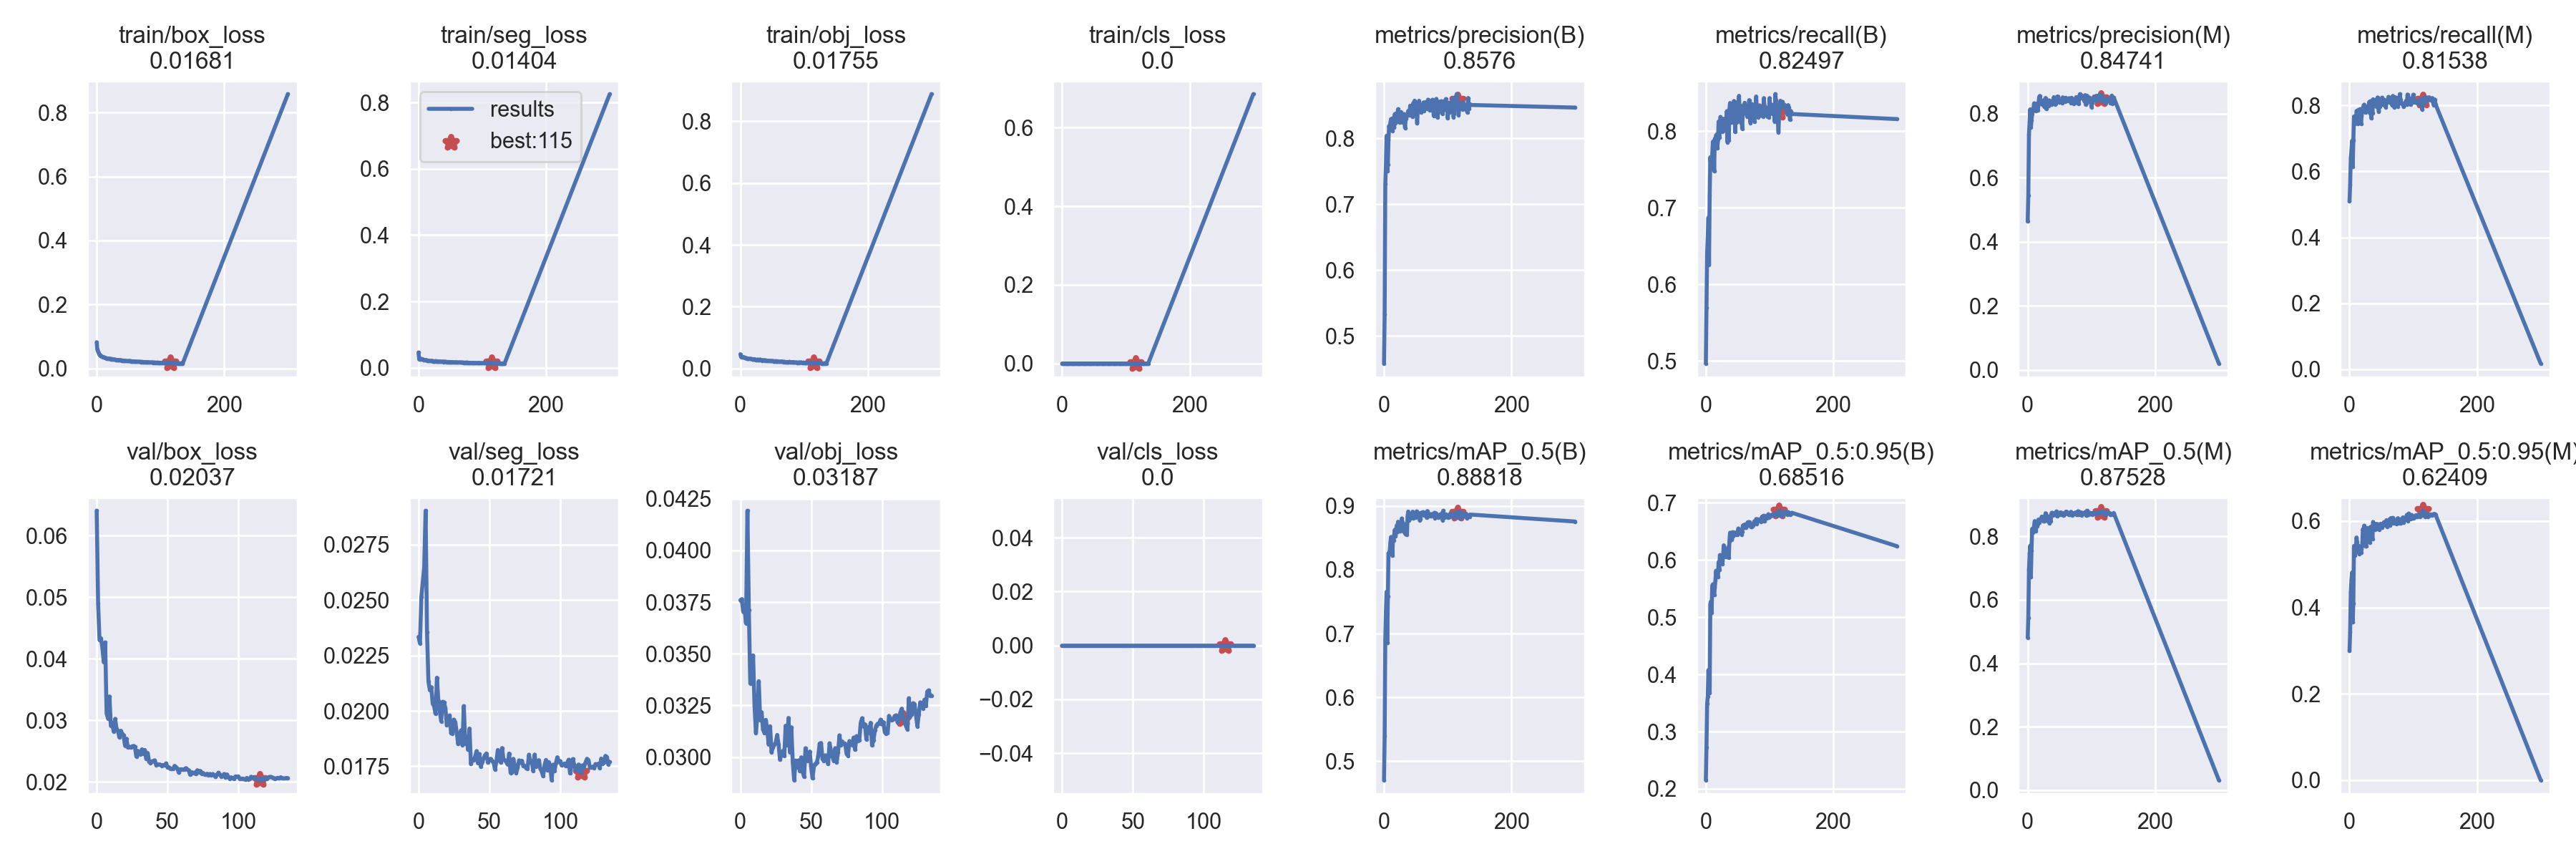

Data behind this chart, as committed beside it:
epoch, train/box_loss, train/seg_loss, train/obj_loss, train/cls_loss, metrics/precision(B), metrics/recall(B), metrics/mAP_0.5(B), metrics/mAP_0.5:0.95(B), metrics/precision(M), metrics/recall(M), metrics/mAP_0.5(M), metrics/mAP_0.5:0.95(M), val/box_loss, val/seg_loss, val/obj_loss, val/cls_loss, x/lr0, x/lr1, x/lr2
0, 0.0818, 0.04645, 0.04608, 0, 0.4579, 0.4967, 0.4703, 0.2152, 0.4635, 0.5097, 0.4806, 0.299, 0.06404, 0.02334, 0.03759, 0, 0.07011, 0.003321, 0.003321
1, 0.05902, 0.0258, 0.03823, 0, 0.533, 0.5696, 0.5391, 0.2726, 0.5454, 0.5592, 0.5428, 0.3431, 0.04898, 0.02305, 0.03764, 0, 0.04009, 0.006633, 0.006633
2, 0.05402, 0.0264, 0.03706, 0, 0.7308, 0.6407, 0.6911, 0.3488, 0.7349, 0.6396, 0.6935, 0.4353, 0.04307, 0.02514, 0.03703, 0, 0.01004, 0.009922, 0.009922
3, 0.04846, 0.02697, 0.03581, 0, 0.7594, 0.6624, 0.7349, 0.3619, 0.7745, 0.6642, 0.7456, 0.4635, 0.04332, 0.02582, 0.0372, 0, 0.009901, 0.009901, 0.009901
4, 0.04368, 0.02648, 0.0368, 0, 0.8041, 0.6874, 0.7653, 0.4076, 0.8138, 0.693, 0.7701, 0.4809, 0.04177, 0.02647, 0.03648, 0, 0.009901, 0.009901, 0.009901
5, 0.04073, 0.02707, 0.03653, 0, 0.7505, 0.6259, 0.6854, 0.3791, 0.7574, 0.6151, 0.672, 0.3653, 0.03947, 0.02903, 0.04192, 0, 0.009868, 0.009868, 0.009868
6, 0.0403, 0.02605, 0.03614, 0, 0.7605, 0.7158, 0.7579, 0.3677, 0.7791, 0.6951, 0.7554, 0.4098, 0.04263, 0.02355, 0.03711, 0, 0.009835, 0.009835, 0.009835
7, 0.03841, 0.02487, 0.0348, 0, 0.7979, 0.7661, 0.8258, 0.5224, 0.7991, 0.7668, 0.8232, 0.5425, 0.03112, 0.02133, 0.03356, 0, 0.009802, 0.009802, 0.009802
8, 0.03701, 0.02453, 0.03431, 0, 0.8192, 0.7545, 0.8254, 0.5275, 0.8129, 0.7443, 0.8123, 0.5201, 0.03026, 0.02093, 0.03359, 0, 0.009769, 0.009769, 0.009769
9, 0.03634, 0.024, 0.03318, 0, 0.8132, 0.7633, 0.8298, 0.5072, 0.8144, 0.7548, 0.8233, 0.5418, 0.03385, 0.02107, 0.03492, 0, 0.009736, 0.009736, 0.009736
10, 0.03563, 0.02388, 0.03271, 0, 0.8243, 0.7693, 0.8425, 0.5552, 0.8324, 0.751, 0.8325, 0.5345, 0.0291, 0.02032, 0.0325, 0, 0.009703, 0.009703, 0.009703
11, 0.03444, 0.02291, 0.03229, 0, 0.8296, 0.7865, 0.8512, 0.5576, 0.8308, 0.7833, 0.8479, 0.562, 0.02957, 0.02022, 0.03118, 0, 0.00967, 0.00967, 0.00967
12, 0.03442, 0.02356, 0.03238, 0, 0.8221, 0.7829, 0.8432, 0.5541, 0.8197, 0.7833, 0.8413, 0.5513, 0.02814, 0.01987, 0.03204, 0, 0.009637, 0.009637, 0.009637
13, 0.03354, 0.02272, 0.03184, 0, 0.8117, 0.7482, 0.8222, 0.5396, 0.8079, 0.7446, 0.8167, 0.5292, 0.03022, 0.0215, 0.03367, 0, 0.009604, 0.009604, 0.009604
14, 0.03252, 0.02223, 0.03176, 0, 0.8308, 0.7902, 0.8478, 0.5511, 0.8313, 0.7868, 0.8423, 0.5428, 0.02865, 0.02045, 0.03181, 0, 0.009571, 0.009571, 0.009571
15, 0.03215, 0.02211, 0.03155, 0, 0.8164, 0.7893, 0.8462, 0.5642, 0.8148, 0.7791, 0.8329, 0.5241, 0.02826, 0.02, 0.03217, 0, 0.009538, 0.009538, 0.009538
16, 0.03129, 0.02189, 0.03111, 0, 0.8172, 0.7946, 0.8546, 0.5811, 0.8103, 0.7819, 0.8393, 0.5383, 0.02722, 0.01953, 0.03134, 0, 0.009505, 0.009505, 0.009505
17, 0.03114, 0.02142, 0.03129, 0, 0.837, 0.7959, 0.8626, 0.5716, 0.8325, 0.7893, 0.853, 0.5344, 0.02829, 0.02041, 0.03118, 0, 0.009472, 0.009472, 0.009472
18, 0.03077, 0.02139, 0.02996, 0, 0.8238, 0.7782, 0.8523, 0.5727, 0.8523, 0.7446, 0.8434, 0.5274, 0.02779, 0.02038, 0.0318, 0, 0.009439, 0.009439, 0.009439
19, 0.03051, 0.02133, 0.03006, 0, 0.8377, 0.7889, 0.8588, 0.5702, 0.8555, 0.7689, 0.8491, 0.5358, 0.02756, 0.02012, 0.0313, 0, 0.009406, 0.009406, 0.009406
20, 0.02947, 0.02139, 0.02985, 0, 0.8251, 0.8128, 0.8694, 0.5964, 0.8317, 0.7829, 0.8516, 0.5449, 0.02588, 0.01935, 0.03061, 0, 0.009373, 0.009373, 0.009373
21, 0.03028, 0.02126, 0.03016, 0, 0.8372, 0.7924, 0.8588, 0.5832, 0.8318, 0.787, 0.8521, 0.5816, 0.027, 0.01963, 0.03149, 0, 0.00934, 0.00934, 0.00934
22, 0.0291, 0.02067, 0.02861, 0, 0.8446, 0.81, 0.8751, 0.6087, 0.8362, 0.7998, 0.8617, 0.5748, 0.02556, 0.01979, 0.03024, 0, 0.009307, 0.009307, 0.009307
23, 0.02942, 0.02022, 0.02955, 0, 0.8303, 0.8188, 0.8724, 0.607, 0.8294, 0.8027, 0.8614, 0.5895, 0.0257, 0.019, 0.03048, 0, 0.009274, 0.009274, 0.009274
24, 0.02901, 0.01991, 0.02824, 0, 0.84, 0.81, 0.8649, 0.5998, 0.8415, 0.7927, 0.8567, 0.5723, 0.02555, 0.01897, 0.0306, 0, 0.009241, 0.009241, 0.009241
25, 0.02836, 0.02005, 0.02786, 0, 0.8239, 0.8044, 0.8646, 0.6033, 0.8314, 0.7784, 0.8469, 0.5418, 0.02575, 0.0196, 0.03071, 0, 0.009208, 0.009208, 0.009208
26, 0.02821, 0.02013, 0.02801, 0, 0.8295, 0.7994, 0.8603, 0.593, 0.8211, 0.7914, 0.847, 0.5412, 0.02583, 0.01948, 0.03107, 0, 0.009175, 0.009175, 0.009175
27, 0.02817, 0.02034, 0.02921, 0, 0.8401, 0.8067, 0.8681, 0.605, 0.8311, 0.7897, 0.8525, 0.5559, 0.02568, 0.01901, 0.03062, 0, 0.009142, 0.009142, 0.009142
28, 0.02796, 0.02008, 0.02791, 0, 0.8315, 0.8163, 0.8803, 0.6257, 0.8492, 0.7966, 0.8724, 0.5842, 0.0241, 0.0185, 0.02987, 0, 0.009109, 0.009109, 0.009109
29, 0.02768, 0.01952, 0.02785, 0, 0.8244, 0.8107, 0.8732, 0.6144, 0.8153, 0.7977, 0.858, 0.5554, 0.02501, 0.01881, 0.03012, 0, 0.009076, 0.009076, 0.009076
30, 0.02683, 0.01976, 0.02812, 0, 0.8346, 0.8134, 0.8728, 0.6184, 0.8304, 0.7949, 0.8578, 0.5569, 0.02457, 0.01912, 0.03029, 0, 0.009043, 0.009043, 0.009043
31, 0.02656, 0.01923, 0.02911, 0, 0.8371, 0.8156, 0.8688, 0.6126, 0.8367, 0.8107, 0.8637, 0.5808, 0.02448, 0.01846, 0.03006, 0, 0.00901, 0.00901, 0.00901
32, 0.02653, 0.01938, 0.02653, 0, 0.8292, 0.8001, 0.8581, 0.6049, 0.8414, 0.7767, 0.8472, 0.551, 0.02527, 0.02021, 0.03152, 0, 0.008977, 0.008977, 0.008977
33, 0.0264, 0.01923, 0.02725, 0, 0.8161, 0.8263, 0.8703, 0.6192, 0.8242, 0.8133, 0.8595, 0.5867, 0.02453, 0.01851, 0.03057, 0, 0.008944, 0.008944, 0.008944
34, 0.02578, 0.01894, 0.02566, 0, 0.831, 0.7857, 0.8554, 0.606, 0.8412, 0.7619, 0.8412, 0.5679, 0.02516, 0.01882, 0.03189, 0, 0.008911, 0.008911, 0.008911
35, 0.02609, 0.01899, 0.02615, 0, 0.8297, 0.8188, 0.8687, 0.6222, 0.8281, 0.8054, 0.8556, 0.5649, 0.02372, 0.01824, 0.03023, 0, 0.008878, 0.008878, 0.008878
36, 0.0257, 0.01917, 0.02682, 0, 0.8358, 0.7882, 0.8548, 0.6039, 0.8372, 0.7766, 0.8472, 0.5587, 0.02467, 0.0192, 0.03144, 0, 0.008845, 0.008845, 0.008845
37, 0.0261, 0.01884, 0.027, 0, 0.838, 0.8289, 0.8841, 0.6332, 0.8285, 0.8188, 0.871, 0.598, 0.02327, 0.0176, 0.02976, 0, 0.008812, 0.008812, 0.008812
38, 0.02601, 0.01892, 0.0261, 0, 0.842, 0.837, 0.8912, 0.6478, 0.8384, 0.8174, 0.8743, 0.5909, 0.02306, 0.01779, 0.02889, 0, 0.008779, 0.008779, 0.008779
39, 0.02492, 0.01811, 0.02522, 0, 0.8362, 0.824, 0.8775, 0.636, 0.8317, 0.8139, 0.8678, 0.583, 0.0233, 0.01778, 0.02983, 0, 0.008746, 0.008746, 0.008746
40, 0.02491, 0.01865, 0.02626, 0, 0.835, 0.8328, 0.8818, 0.6358, 0.8353, 0.8156, 0.8662, 0.58, 0.02339, 0.01793, 0.02951, 0, 0.008713, 0.008713, 0.008713
41, 0.02471, 0.01852, 0.0255, 0, 0.8498, 0.8117, 0.8803, 0.6362, 0.8516, 0.8024, 0.8726, 0.5939, 0.02347, 0.01818, 0.02984, 0, 0.00868, 0.00868, 0.00868
42, 0.02433, 0.01846, 0.02528, 0, 0.845, 0.814, 0.8832, 0.6486, 0.8381, 0.7966, 0.8693, 0.5821, 0.02274, 0.01764, 0.02932, 0, 0.008647, 0.008647, 0.008647
43, 0.02451, 0.01823, 0.02501, 0, 0.8368, 0.8317, 0.8814, 0.6421, 0.8291, 0.8181, 0.8682, 0.5926, 0.02279, 0.01805, 0.02999, 0, 0.008614, 0.008614, 0.008614
44, 0.02437, 0.01801, 0.02487, 0, 0.8398, 0.8396, 0.8877, 0.645, 0.8317, 0.8245, 0.8714, 0.5929, 0.02281, 0.01748, 0.02929, 0, 0.008581, 0.008581, 0.008581
45, 0.0241, 0.01746, 0.02444, 0, 0.8327, 0.8389, 0.8909, 0.6481, 0.8444, 0.8081, 0.8781, 0.5857, 0.02277, 0.01769, 0.02905, 0, 0.008548, 0.008548, 0.008548
46, 0.02358, 0.01804, 0.02498, 0, 0.8541, 0.7991, 0.8801, 0.6449, 0.8531, 0.7812, 0.8633, 0.5889, 0.02262, 0.01786, 0.03043, 0, 0.008515, 0.008515, 0.008515
47, 0.02337, 0.01771, 0.02413, 0, 0.8434, 0.8279, 0.8855, 0.6446, 0.8372, 0.8126, 0.868, 0.5799, 0.02269, 0.01801, 0.02981, 0, 0.008482, 0.008482, 0.008482
48, 0.02334, 0.01781, 0.0243, 0, 0.8574, 0.8114, 0.8863, 0.645, 0.8535, 0.7959, 0.8702, 0.5907, 0.02268, 0.01808, 0.02984, 0, 0.008449, 0.008449, 0.008449
49, 0.0229, 0.01765, 0.02401, 0, 0.8433, 0.8223, 0.8819, 0.644, 0.84, 0.8149, 0.8706, 0.594, 0.02298, 0.01766, 0.03027, 0, 0.008416, 0.008416, 0.008416
50, 0.02294, 0.01745, 0.02459, 0, 0.8369, 0.8379, 0.8858, 0.6501, 0.8358, 0.8086, 0.8677, 0.59, 0.02235, 0.0178, 0.0295, 0, 0.008383, 0.008383, 0.008383
51, 0.02318, 0.01731, 0.02414, 0, 0.8428, 0.8345, 0.8913, 0.6552, 0.8397, 0.8237, 0.8748, 0.5843, 0.02237, 0.01784, 0.02897, 0, 0.00835, 0.00835, 0.00835
52, 0.02295, 0.01742, 0.02361, 0, 0.8228, 0.8463, 0.8831, 0.6528, 0.8396, 0.8032, 0.8684, 0.591, 0.0221, 0.01773, 0.0296, 0, 0.008317, 0.008317, 0.008317
53, 0.02294, 0.01752, 0.02361, 0, 0.8446, 0.8261, 0.8875, 0.6504, 0.8391, 0.8136, 0.8743, 0.5912, 0.02211, 0.01768, 0.02968, 0, 0.008284, 0.008284, 0.008284
54, 0.02216, 0.01676, 0.02303, 0, 0.8442, 0.8338, 0.8887, 0.6524, 0.8335, 0.8174, 0.8716, 0.5976, 0.02212, 0.01735, 0.02975, 0, 0.008251, 0.008251, 0.008251
55, 0.02242, 0.01708, 0.02375, 0, 0.8573, 0.8114, 0.8815, 0.6469, 0.8511, 0.8012, 0.8698, 0.592, 0.02258, 0.01773, 0.03004, 0, 0.008218, 0.008218, 0.008218
56, 0.02238, 0.01661, 0.02285, 0, 0.8446, 0.8174, 0.8775, 0.6445, 0.8399, 0.805, 0.8647, 0.5968, 0.02239, 0.01823, 0.03066, 0, 0.008185, 0.008185, 0.008185
57, 0.02228, 0.01697, 0.02328, 0, 0.8508, 0.8035, 0.8793, 0.649, 0.8416, 0.7947, 0.8675, 0.5897, 0.02214, 0.01796, 0.03068, 0, 0.008152, 0.008152, 0.008152
58, 0.02153, 0.01703, 0.0234, 0, 0.8396, 0.8276, 0.889, 0.6601, 0.8403, 0.8082, 0.8732, 0.6023, 0.02147, 0.01767, 0.02991, 0, 0.008119, 0.008119, 0.008119
59, 0.022, 0.01665, 0.02284, 0, 0.8495, 0.831, 0.8885, 0.6609, 0.8377, 0.8158, 0.87, 0.5873, 0.02201, 0.01832, 0.02982, 0, 0.008086, 0.008086, 0.008086
... 77 more rows
